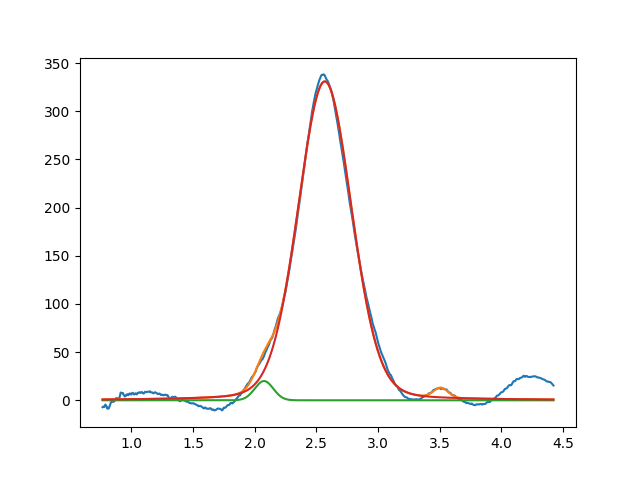

Source data for this figure (header and first rows):
2.075134619419078064e+00, 2.000000000000000355e+01, 1.768859414873524827e-01, 9.999999999999998890e-01
2.568306618285119747e+00, 3.309910568276578147e+02, 5.099273984211478705e-01, 8.666377495504039574e-01
3.509134078187826411e+00, 1.014010502361763422e+01, 1.359412368202461974e-01, 9.999999999998711031e-01
